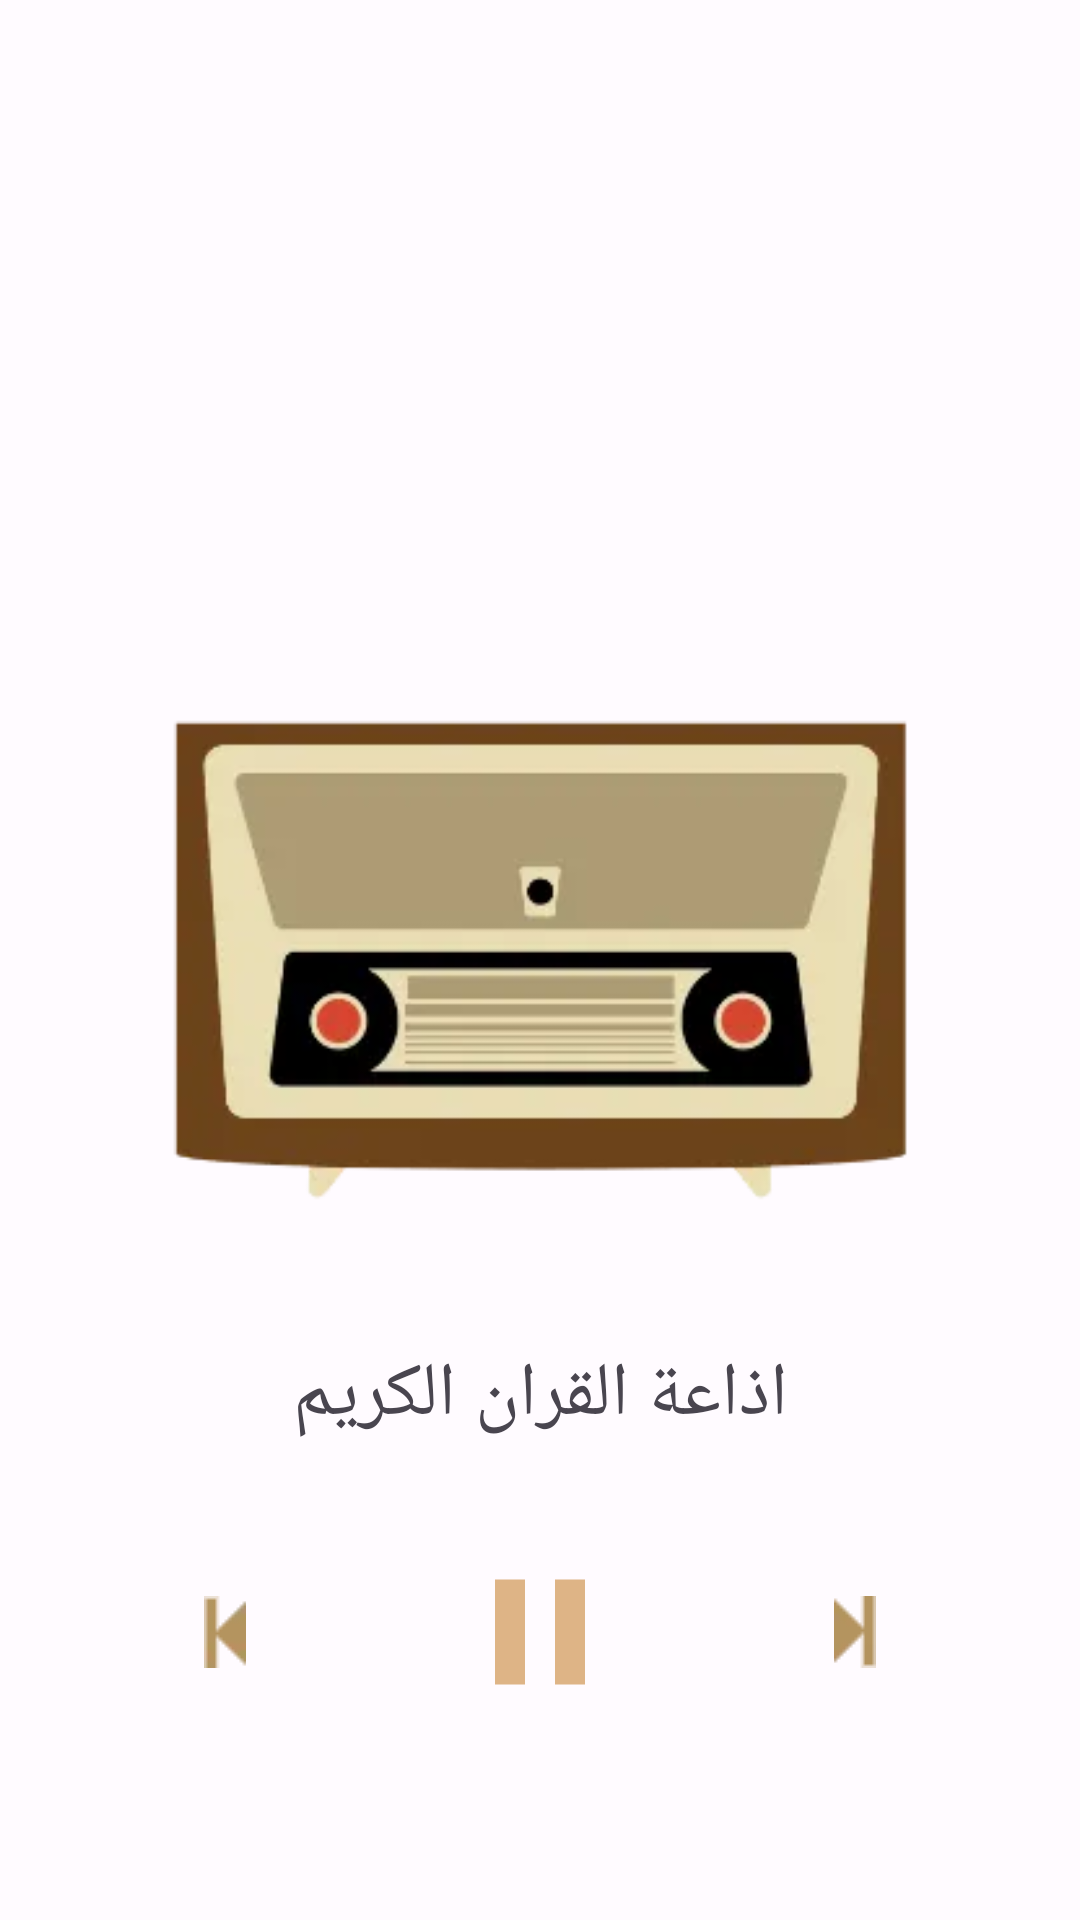

Layout XML and referenced resources for this Android screen:
<!-- AndroidManifest.xml: application theme Theme.Islami -->
<!-- res/layout/fragment_radio.xml -->
<?xml version="1.0" encoding="utf-8"?>
<androidx.constraintlayout.widget.ConstraintLayout xmlns:android="http://schemas.android.com/apk/res/android"
    xmlns:app="http://schemas.android.com/apk/res-auto"
    android:layout_width="match_parent"
    android:layout_height="match_parent">

    <ImageView
        android:id="@+id/fragment_image"
        android:layout_width="0dp"
        android:layout_height="0dp"
        android:src="@drawable/image_radio_fragment_header"
        app:layout_constraintBottom_toBottomOf="parent"
        app:layout_constraintEnd_toEndOf="parent"
        app:layout_constraintHeight_percent="0.3"
        app:layout_constraintStart_toStartOf="parent"
        app:layout_constraintTop_toTopOf="parent"
        app:layout_constraintVertical_chainStyle="spread_inside" />

    <TextView
        android:id="@+id/izaa_textview"
        android:layout_width="wrap_content"
        android:layout_height="wrap_content"
        android:layout_marginTop="32dp"
        android:text="@string/quran_radio_text"
        android:textSize="25sp"
        app:layout_constraintEnd_toEndOf="parent"
        app:layout_constraintStart_toStartOf="parent"
        app:layout_constraintTop_toBottomOf="@id/fragment_image" />

    <ImageView
        android:id="@+id/backward_button"
        android:layout_width="60dp"
        android:layout_height="60dp"
        android:layout_marginTop="32dp"
        android:scaleType="center"
        android:src="@drawable/ic_backward_gold"
        app:layout_constraintEnd_toStartOf="@+id/play_stop_button"
        app:layout_constraintHorizontal_bias="0.5"
        app:layout_constraintStart_toStartOf="parent"
        app:layout_constraintTop_toBottomOf="@id/izaa_textview" />

    <ImageView
        android:id="@+id/play_stop_button"
        android:layout_width="60dp"
        android:layout_height="60dp"
        android:layout_marginTop="32dp"
        android:scaleType="centerCrop"
        android:src="@drawable/ic_pause"
        app:layout_constraintEnd_toStartOf="@+id/forward_button"
        app:layout_constraintHorizontal_bias="0.5"
        app:layout_constraintStart_toEndOf="@+id/backward_button"
        app:layout_constraintTop_toBottomOf="@id/izaa_textview"
        app:tint="@color/light_orange" />

    <com.google.android.material.progressindicator.CircularProgressIndicator
        android:id="@+id/loading_progress"
        android:layout_width="60dp"
        android:layout_height="60dp"
        android:layout_marginTop="32dp"
        android:indeterminate="true"
        android:visibility="gone"
        app:indicatorColor="@color/light_orange"
        app:layout_constraintEnd_toEndOf="parent"
        app:layout_constraintStart_toStartOf="parent"
        app:layout_constraintTop_toBottomOf="@id/izaa_textview" />

    <ImageView
        android:id="@+id/forward_button"
        android:layout_width="60dp"
        android:layout_height="60dp"
        android:layout_marginTop="32dp"
        android:scaleType="center"
        android:src="@drawable/ic_forward_gold"
        app:layout_constraintEnd_toEndOf="parent"
        app:layout_constraintHorizontal_bias="0.5"
        app:layout_constraintStart_toEndOf="@+id/play_stop_button"
        app:layout_constraintTop_toBottomOf="@id/izaa_textview" />

</androidx.constraintlayout.widget.ConstraintLayout>
<!-- resources referenced by this layout -->
<resources>
  <color name="light_orange">#DEB486</color>
  <!-- drawable ic_pause (drawable) -->
  <vector xmlns:android="http://schemas.android.com/apk/res/android"
      android:width="24dp"
      android:height="24dp"
      android:tint="#DEB486"
      android:viewportWidth="24"
      android:viewportHeight="24">
      <path
          android:fillColor="@android:color/white"
          android:pathData="M6,19h4L10,5L6,5v14zM14,5v14h4L18,5h-4z" />
  </vector>
  <string name="quran_radio_text">اذاعة القران الكريم</string>
  <style name="Theme.Islami" parent="Base.Theme.Islami" />
  <color name="md_theme_light_primary">#B7935F</color>
  <color name="md_theme_light_onPrimary">#FFFFFF</color>
  <color name="md_theme_light_primaryContainer">#FFDDB1</color>
  <color name="md_theme_light_onPrimaryContainer">#291800</color>
  <color name="md_theme_light_secondary">#6F5B40</color>
  <color name="md_theme_light_onSecondary">#FFFFFF</color>
  <color name="md_theme_light_secondaryContainer">#FADEBB</color>
  <color name="md_theme_light_onSecondaryContainer">#271904</color>
  <color name="md_theme_light_tertiary">#506441</color>
  <color name="md_theme_light_onTertiary">#FFFFFF</color>
  <color name="md_theme_light_tertiaryContainer">#D3EABD</color>
  <color name="md_theme_light_onTertiaryContainer">#0F2004</color>
  <color name="md_theme_light_error">#BA1A1A</color>
  <color name="md_theme_light_errorContainer">#FFDAD6</color>
  <color name="md_theme_light_onError">#FFFFFF</color>
  <color name="md_theme_light_onErrorContainer">#410002</color>
  <color name="md_theme_light_background">#FFFBFF</color>
  <color name="md_theme_light_onBackground">#1F1B16</color>
  <color name="md_theme_light_surface">#FFFBFF</color>
  <color name="md_theme_light_onSurface">#1F1B16</color>
  <color name="md_theme_light_surfaceVariant">#EFE0CF</color>
  <color name="md_theme_light_onSurfaceVariant">#4F4539</color>
  <color name="md_theme_light_outline">#817567</color>
  <color name="md_theme_light_inverseOnSurface">#F9EFE7</color>
  <color name="md_theme_light_inverseSurface">#34302A</color>
  <color name="md_theme_light_inversePrimary">#FEBA4B</color>
</resources>
